pico-8 play session: hold → + tap 🅾

[t = 1 s] hold → ~1s, tap 🅾 ~2×
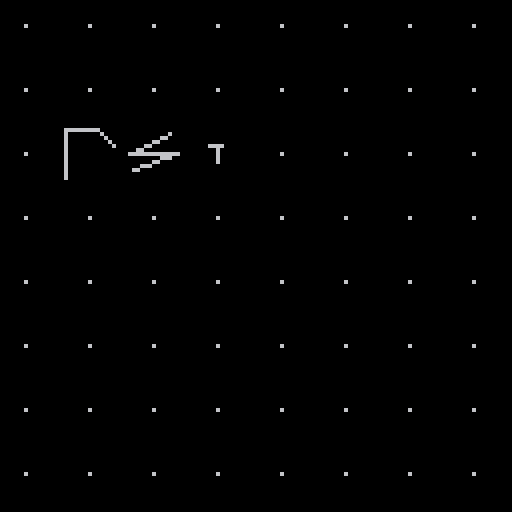
[t = 4 s] hold → ~4s, tap 🅾 ~7×
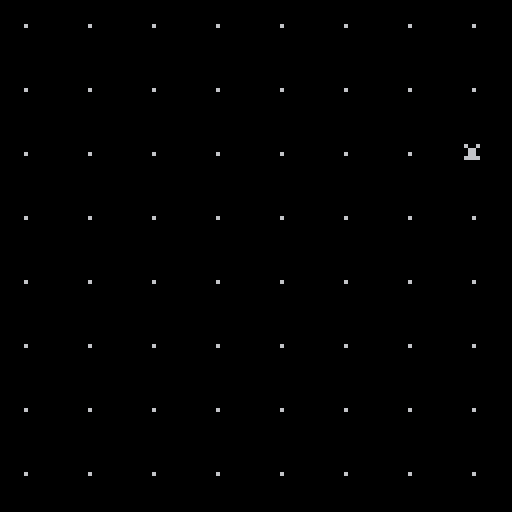
[t = 8 s] hold → ~8s, tap 🅾 ~14×
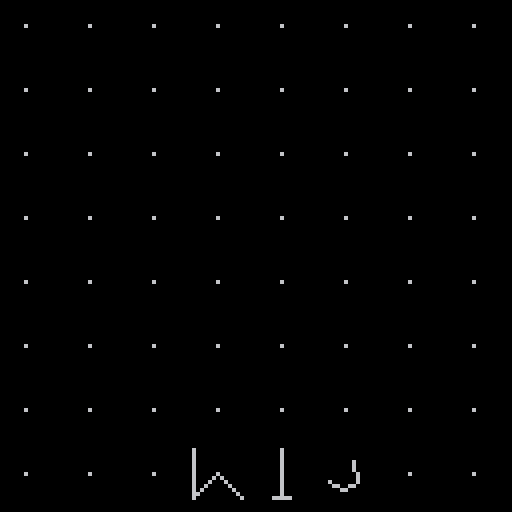

pico-8 cartridge
version 27
__lua__
function spr_to_pts(s)
	px=(s%16)*8
	py=(flr(s/16))*8
	ans={}
	for x=0,7 do
		for y=0,7 do
			c=sget(px+x,py+y)
			if c>0 then
				a={}
				a.x,a.y=x,y
				ans[c]=a
			end
		end
	end
	return ans
end

function pts_to_segments(pts)
	ans={}
	if pts[15]==nil then
		prev=nil
		for c,p in pairs(pts) do
			if prev~=nil then
				a={}
				a.x1,a.y1=prev.x,prev.y
				a.x2,a.y2=p.x,p.y
				ans[#ans+1]=a
			end
			prev=p
		end
	else
		hub=pts[15]
		for c,p in pairs(pts) do
			if c<15 then
				a={}
				a.x1,a.y1=hub.x,hub.y
				a.x2,a.y2=p.x,p.y
				ans[#ans+1]=a
			end
		end
	end
	return ans
end

ltr={}
function load_letter(c)
	pts=spr_to_pts(ord(c)-96)
	seg=pts_to_segments(pts)
	ltr[ord(c)]=seg
end

space={}
function setup_space()
	a={}
	a.x1,a.y1,a.x2,a.y2=3,3,3,3
	space[1]=a
	space[2]=a
	space[3]=a
end

function new_display_segment()
	local segment={}
	segment.cx1,segment.ty1,segment.tx2,segment.ty2=3,3,3,3
	segment.tx1,segment.cy1,segment.cx2,segment.cy2=3,3,3,3
	return segment
end

function new_display_cell()
	local cell={}
	cell[1]=new_display_segment()
	cell[2]=new_display_segment()
	cell[3]=new_display_segment()
	return cell
end

display={}
function setup_display()
	for y=1,8 do
		display[y]={}
		for x=1,8 do
			display[y][x]=new_display_cell()
		end
	end
end

function normalize(x,y)
	local c=sqrt(x*x+y*y)
	if c < 1 then
		return x,y
	end
	return x/c,y/c
end

function update_display_cell(col,row)
	local cell=display[row][col]
	for s=1,3 do
		dx1=cell[s].tx1-cell[s].cx1
		dy1=cell[s].ty1-cell[s].cy1
		dx1,dy1=normalize(dx1,dy1)
		dx2=cell[s].tx2-cell[s].cx2
		dy2=cell[s].ty2-cell[s].cy2
		dx2,dy2=normalize(dx2,dy2)
		cell[s].cx1+=dx1
		cell[s].cy1+=dy1
		cell[s].cx2+=dx2
		cell[s].cy2+=dy2
	end
	display[row][col]=cell
end

function draw_display_cell(col,row,size)
	x=(col-1)*size
	y=(row-1)*size
	local cell=display[row][col]
	for s in all(cell) do
		x1=x+(s.cx1)*size/8
		y1=y+(s.cy1)*size/8
		x2=x+(s.cx2)*size/8
		y2=y+(s.cy2)*size/8
		line(x1,y1,x2,y2)
	end
end

function set_target_ltr(col,row,c)
	local i=0
	local l=ltr[ord(c)]
	if l==nil then
		l=space
	end
	for a in all(l) do
		i+=1
		display[row][col][i].tx1=a.x1
		display[row][col][i].ty1=a.y1
		display[row][col][i].tx2=a.x2
		display[row][col][i].ty2=a.y2
	end
end

function _init()
	for l=ord("a"),ord("z") do
		load_letter(chr(l))
	end
	setup_space()
	setup_display()
end

t=0
function _update()
	local i=0
	for row=1,8 do
		for col=1,8 do
			update_display_cell(col,row)
			if btn(4) then
				set_target_ltr(col,row,chr(96))
			elseif btnp(5) then
				set_target_ltr(col,row,chr(96+flr(rnd(26))))
			else
				if (i%64==t%64) then
					set_target_ltr(col,row,chr(97+(t%26)))
				end
			end
			i+=1
		end
	end
	t+=0.5
end

t=0
function _draw()
	cls()
	for row=1,8 do
		for col=1,8 do
			draw_display_cell(col,row,16)
		end
	end
end
__gfx__
00000000000200001000000000000020000000100000001000000010000000101000000000010000000000101000000010000000000f00002000004010000020
00000000000000000000000000000010000000000000000000000000000000000000000000000000000000000000000000000000000000000000000040000000
00700700000000004000000000000000000000400000000000000000000000000000000000000000000000000000000000000000000000000000000000000000
0007700040000000000000003000000000000000f0000020f0000020200000400003000000000000000000000000002000000000000000000000000000000000
00077000000000000000003000000000300000000000000000000000000000000000000000000000000000000000000000000000000000000000000000000000
00700700000000000000000000000000000000000000000000000000000000000000000000000000400000200000000000000040000000000000000000000000
0000000010000030200000000000004000000020000000303000000000000030200000400032400000030000f000003020000030100200301000003000030000
00000000000000000000000000000000000000000000000000000000000000000000000000000000000000000000000000000000000000000000000000000000
20000000000000202000300000000010100300201000004010000034100200301000004010000020100000200000000000000000000000000000000000000000
00000000000000000000000000000000000000000000000000000000000000000000000000000000000000000000000000000000000000000000000000000000
00000030300000000000004000000000000000000000000000000000000000000000000000000000000000000000000000000000000000000000000000000000
000000000000000000000000200000300000000000000000000000000000000000000000000f0000000000000000000000000000000000000000000000000000
40000000000000400000000000000000000000000000000000000000000000000000000000000000000000000000000000000000000000000000000000000000
00000000000000000000000000000000000000000000000000000000000000000000000000000000000000000000000000000000000000000000000000000000
10000000000000101000000040000000000400002000003000020000000f00003000002000030000300000400000000000000000000000000000000000000000
